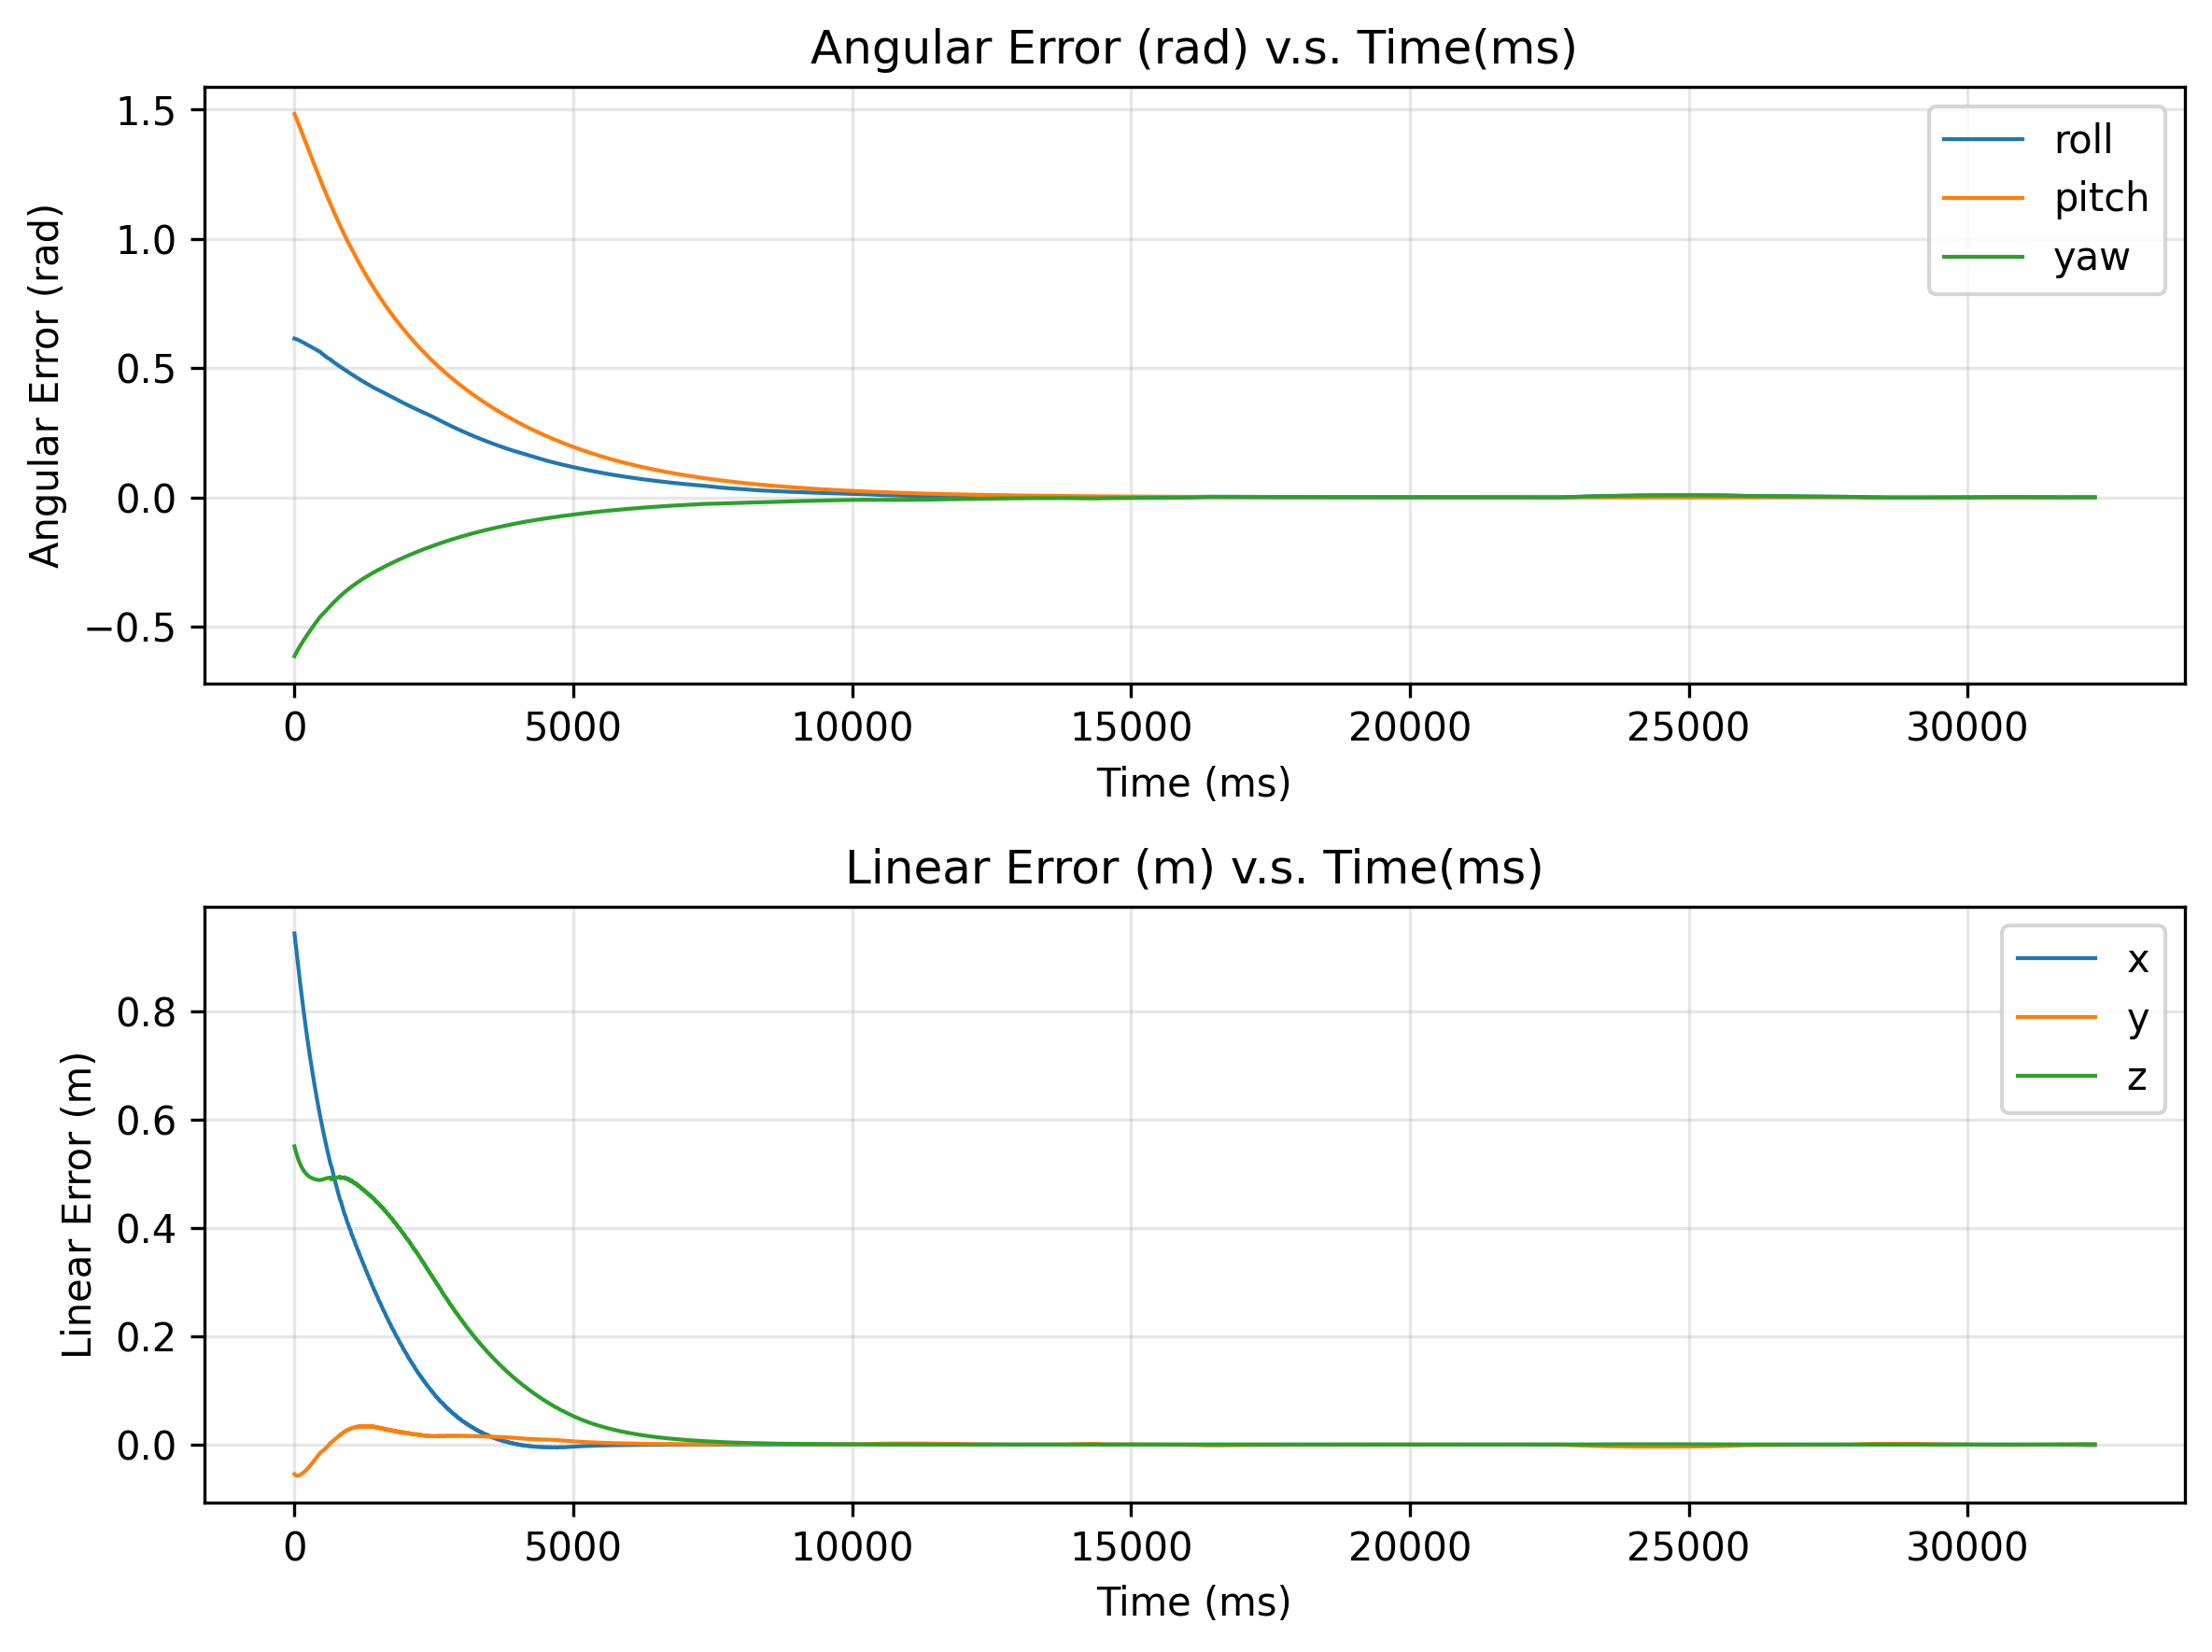

Values plotted in this chart, from the file beside it:
0.6139431255689368, 1.4821898202742554, -0.6139431255689368, 0.943467502013376, -0.054518396396851763, 0.5504416688467161
0.6133, 1.477, -0.6097, 0.9343, -0.05564, 0.5465
0.6127, 1.472, -0.6055, 0.9252, -0.05644, 0.5426
0.6119, 1.467, -0.6014, 0.916, -0.05695, 0.539
0.6111, 1.461, -0.5974, 0.9069, -0.05723, 0.5355
0.6102, 1.456, -0.5934, 0.8979, -0.05731, 0.5322
0.6093, 1.451, -0.5896, 0.8888, -0.05724, 0.529
0.6083, 1.445, -0.5858, 0.8799, -0.05704, 0.526
0.6072, 1.44, -0.5821, 0.871, -0.05673, 0.5233
0.6062, 1.434, -0.5784, 0.8623, -0.05632, 0.5206
0.6051, 1.429, -0.5748, 0.8536, -0.05589, 0.5182
0.6041, 1.423, -0.5713, 0.845, -0.05538, 0.5159
0.603, 1.418, -0.5678, 0.8365, -0.05479, 0.5137
0.6019, 1.412, -0.5643, 0.8281, -0.05413, 0.5117
0.6008, 1.406, -0.5609, 0.8198, -0.05341, 0.5098
0.5996, 1.401, -0.5575, 0.8117, -0.05263, 0.5081
0.5985, 1.395, -0.5541, 0.8036, -0.0518, 0.5064
0.5973, 1.39, -0.5507, 0.7956, -0.05092, 0.5049
0.5962, 1.384, -0.5474, 0.7877, -0.05, 0.5035
0.595, 1.378, -0.5441, 0.78, -0.04904, 0.5021
0.5938, 1.373, -0.5408, 0.7723, -0.04804, 0.5009
0.5926, 1.367, -0.5375, 0.7648, -0.047, 0.4997
0.5914, 1.362, -0.5342, 0.7573, -0.04593, 0.4986
0.5902, 1.356, -0.531, 0.75, -0.04484, 0.4977
0.589, 1.35, -0.5278, 0.7428, -0.04371, 0.4967
0.5878, 1.345, -0.5246, 0.7356, -0.04257, 0.4959
0.5866, 1.339, -0.5214, 0.7286, -0.0414, 0.4951
0.5854, 1.334, -0.5183, 0.7217, -0.0402, 0.4944
0.5842, 1.328, -0.5152, 0.7148, -0.03899, 0.4937
0.583, 1.323, -0.5121, 0.7081, -0.03776, 0.4931
0.5818, 1.317, -0.509, 0.7014, -0.03652, 0.4925
0.5805, 1.312, -0.5059, 0.6949, -0.03525, 0.492
0.5793, 1.306, -0.5029, 0.6884, -0.03398, 0.4915
0.5781, 1.301, -0.4998, 0.682, -0.03269, 0.4911
0.5769, 1.295, -0.4968, 0.6757, -0.03139, 0.4907
0.5757, 1.29, -0.4938, 0.6695, -0.03009, 0.4903
0.5745, 1.284, -0.4909, 0.6634, -0.02877, 0.49
0.5733, 1.279, -0.4879, 0.6574, -0.02744, 0.4897
0.572, 1.273, -0.485, 0.6514, -0.0261, 0.4894
0.5708, 1.268, -0.4821, 0.6455, -0.02476, 0.4892
0.5696, 1.262, -0.4792, 0.6397, -0.02341, 0.489
0.5684, 1.257, -0.4763, 0.634, -0.02206, 0.4888
0.5672, 1.252, -0.4734, 0.6284, -0.0207, 0.4886
0.566, 1.246, -0.4706, 0.6228, -0.01934, 0.4885
0.5648, 1.241, -0.4677, 0.6173, -0.01797, 0.4883
0.5636, 1.236, -0.4649, 0.6119, -0.0166, 0.4882
0.5624, 1.23, -0.4621, 0.6065, -0.01523, 0.4881
0.5604, 1.225, -0.4599, 0.6012, -0.01449, 0.4884
0.5585, 1.22, -0.4577, 0.596, -0.01374, 0.4886
0.5566, 1.214, -0.4554, 0.5909, -0.01297, 0.4889
0.5548, 1.209, -0.4531, 0.5858, -0.01217, 0.4892
0.5529, 1.203, -0.4509, 0.5808, -0.01136, 0.4895
0.5511, 1.198, -0.4486, 0.5758, -0.01052, 0.4898
0.5494, 1.193, -0.4463, 0.5709, -0.009646, 0.4901
0.5477, 1.188, -0.444, 0.5661, -0.008747, 0.4904
0.546, 1.182, -0.4417, 0.5613, -0.007816, 0.4907
0.5444, 1.177, -0.4393, 0.5565, -0.006849, 0.491
0.5428, 1.172, -0.437, 0.5519, -0.005844, 0.4913
0.5413, 1.167, -0.4346, 0.5473, -0.004798, 0.4916
0.5399, 1.162, -0.4322, 0.5427, -0.003707, 0.4919
0.5384, 1.157, -0.4298, 0.5382, -0.002569, 0.4921
... 3,168 more rows
